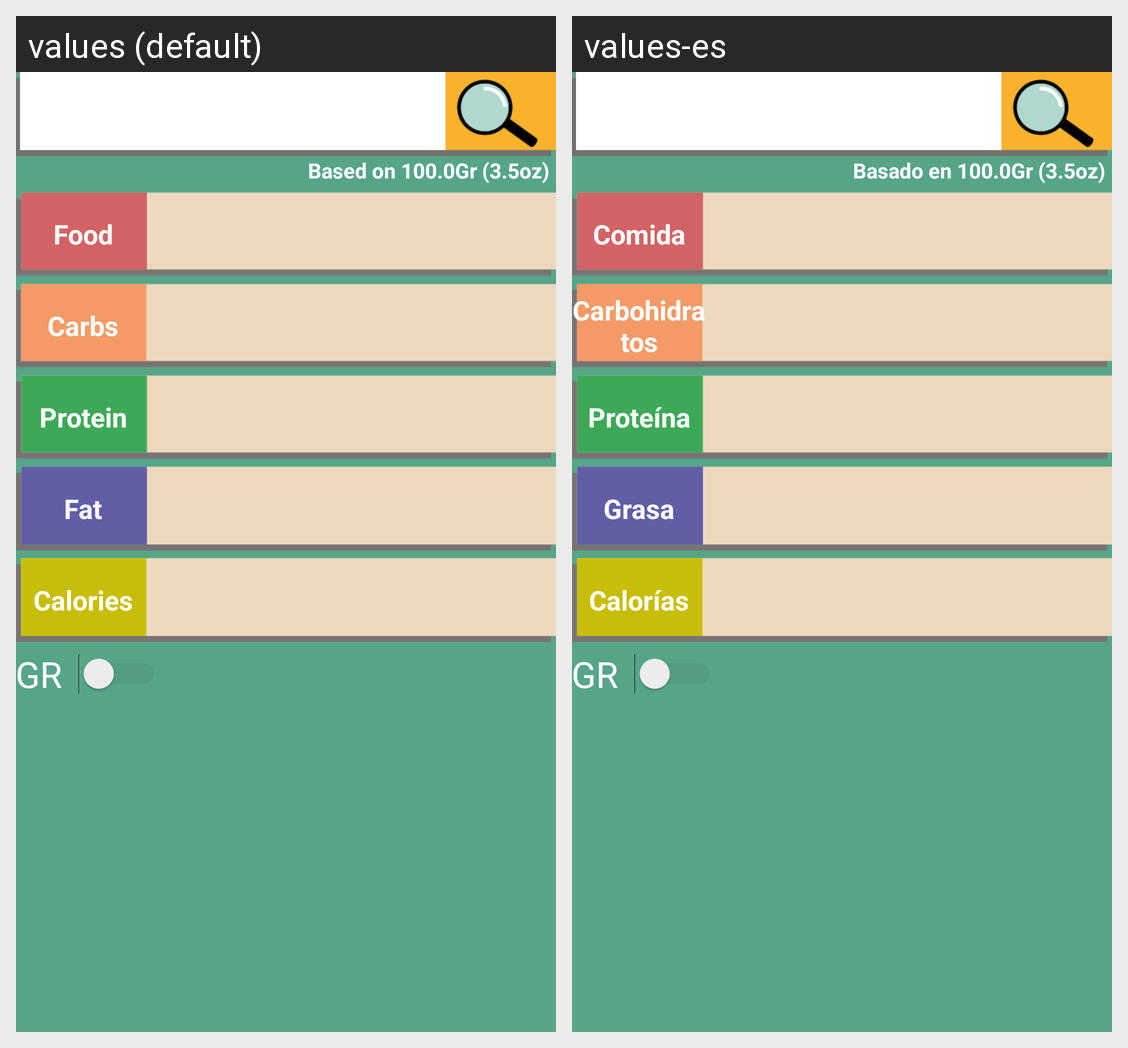

Translations of the strings shown on this Android screen, per locale in the grid:
Android screen res/layout/home1.xml rendered under 2 locales, left to right: values (default), values-es. Device: Nexus 5 (rendered at 1080×1920; each locale shown at half size, 540×960, under a caption strip naming it); theme AppTheme.
Strings drawn on this screen, with the default value and each locale's value (text and hints the layout hard-codes, and strings that could not be matched under every locale, appear in the picture but are not listed):

based_on_text
  values: Based on 100.0Gr (3.5oz)
  values-es: Basado en 100.0Gr (3.5oz)

food_text
  values: Food
  values-es: Comida

carbs_text
  values: Carbs
  values-es: Carbohidratos

protein_text
  values: Protein
  values-es: Proteína

fat_text
  values: Fat
  values-es: Grasa

calories_text
  values: Calories
  values-es: Calorías

notation_value
  values: GR
  values-es: GR
